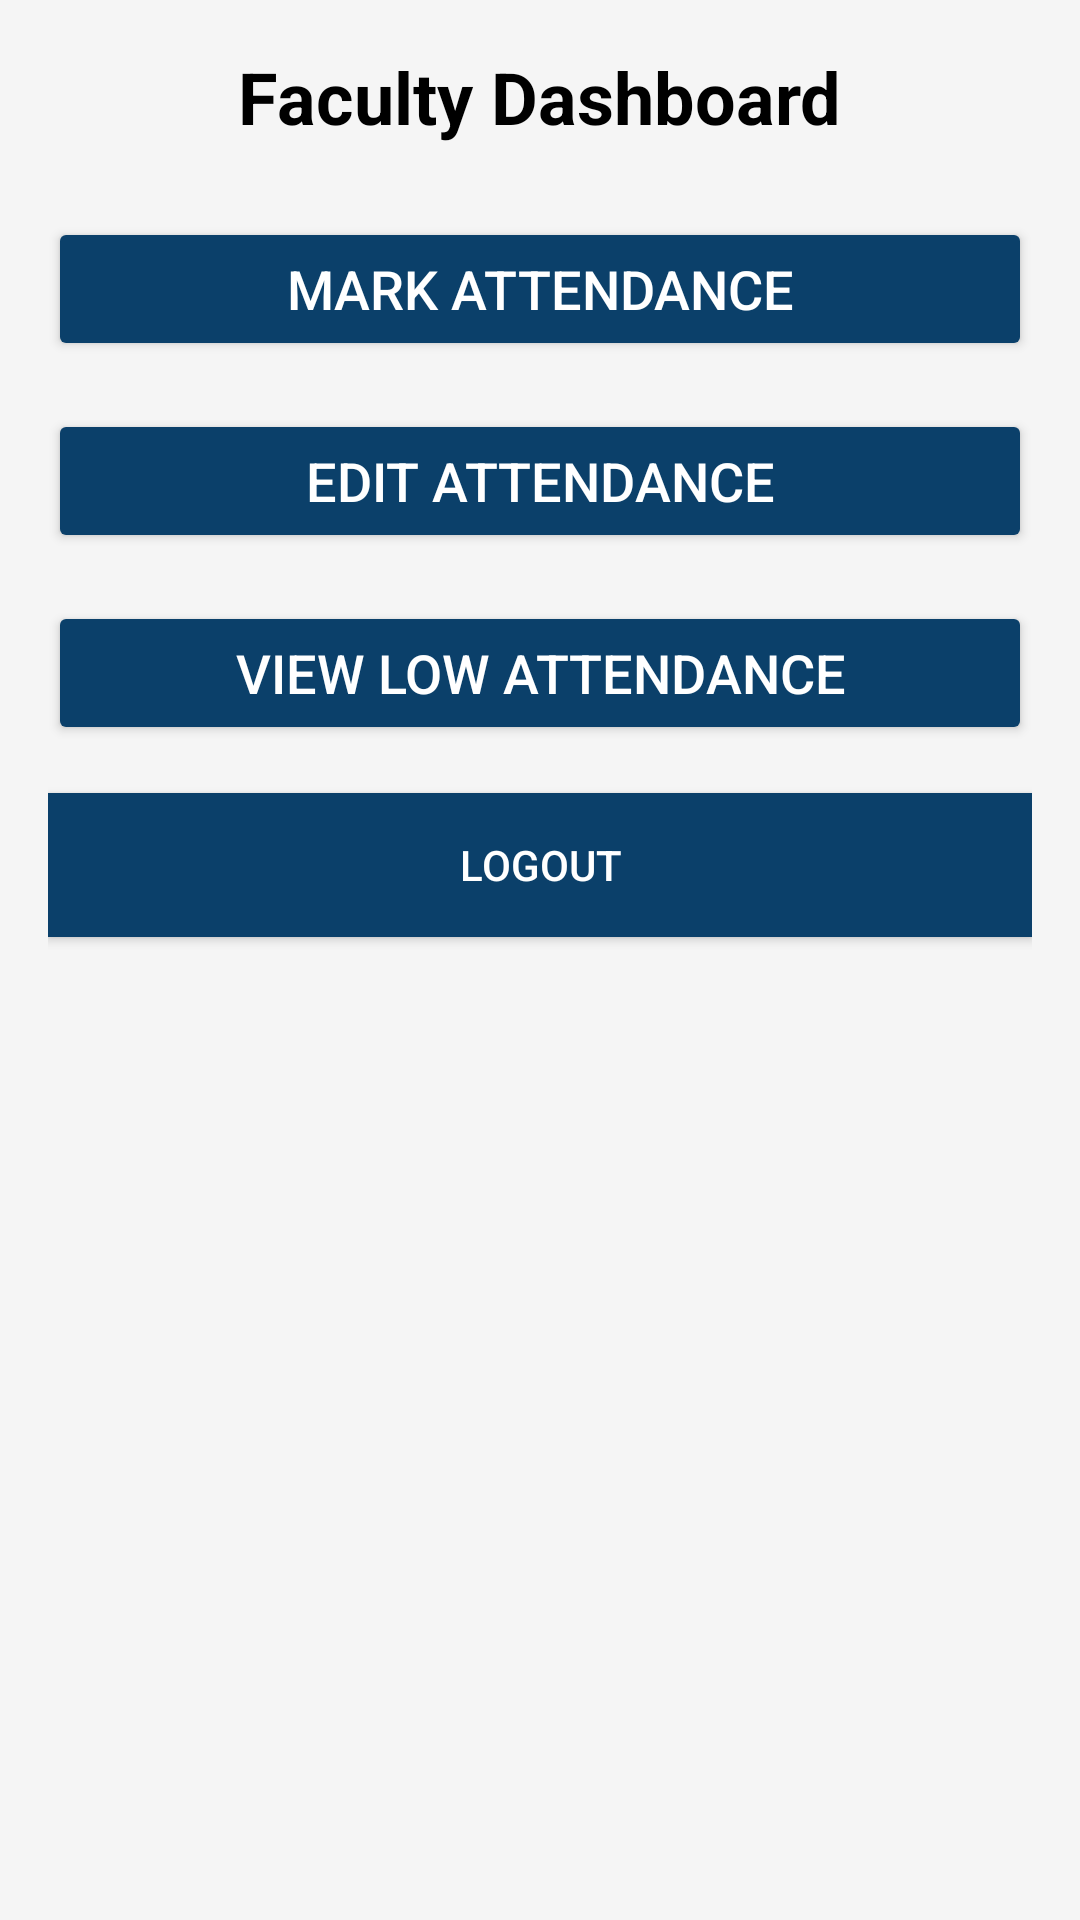

Write the Android layout XML for this screen, with the resource values it uses.
<!-- AndroidManifest.xml: application theme Theme.Vivo -->
<!-- res/layout/activity_faculty_dashboard.xml -->
<?xml version="1.0" encoding="utf-8"?>
<LinearLayout xmlns:android="http://schemas.android.com/apk/res/android"
    android:layout_width="match_parent"
    android:layout_height="match_parent"
    android:orientation="vertical"
    android:padding="16dp"
    android:background="@color/backgroundColor">

    <TextView
        android:layout_width="wrap_content"
        android:layout_height="wrap_content"
        android:text="Faculty Dashboard"
        android:textSize="24sp"
        android:textStyle="bold"
        android:layout_gravity="center_horizontal"
        android:layout_marginBottom="24dp"
        android:textColor="@color/black" />

    <Button
        android:id="@+id/markAttendanceButton"
        android:layout_width="match_parent"
        android:layout_height="wrap_content"
        android:text="Mark Attendance"
        android:textSize="18sp"
        android:layout_marginBottom="16dp"
        android:backgroundTint="@color/green"
        android:textColor="@android:color/white" />

    <Button
        android:id="@+id/editAttendanceButton"
        android:layout_width="match_parent"
        android:layout_height="wrap_content"
        android:text="Edit Attendance"
        android:textSize="18sp"
        android:layout_marginBottom="16dp"
        android:backgroundTint="@color/green"
        android:textColor="@android:color/white" />

    <Button
        android:id="@+id/viewLowAttendanceButton"
        android:layout_width="match_parent"
        android:layout_height="wrap_content"
        android:text="View Low Attendance"
        android:textSize="18sp"
        android:layout_marginBottom="16dp"
        android:backgroundTint="@color/green"
        android:textColor="@android:color/white" />
    <Button
        android:id="@+id/logoutButton"
        android:layout_width="match_parent"
        android:layout_height="wrap_content"
        android:text="Logout"
        android:background="@color/green"
        android:textColor="@android:color/white"
        android:padding="12dp" />
</LinearLayout>
<!-- resources referenced by this layout -->
<resources>
  <color name="backgroundColor">#F5F5F5</color>
  <color name="black">#FF000000</color>
  <color name="green">#0B406A</color>
  <style name="Theme.Vivo" parent="Theme.AppCompat.Light.NoActionBar">
          <item name="colorPrimary">@color/purple_500</item>
          <item name="colorPrimaryDark">@color/purple_700</item>
          <item name="colorAccent">@color/teal_200</item>
      </style>
  <color name="purple_500">#FF6200EE</color>
  <color name="purple_700">#FF3700B3</color>
  <color name="teal_200">#FF03DAC5</color>
</resources>
